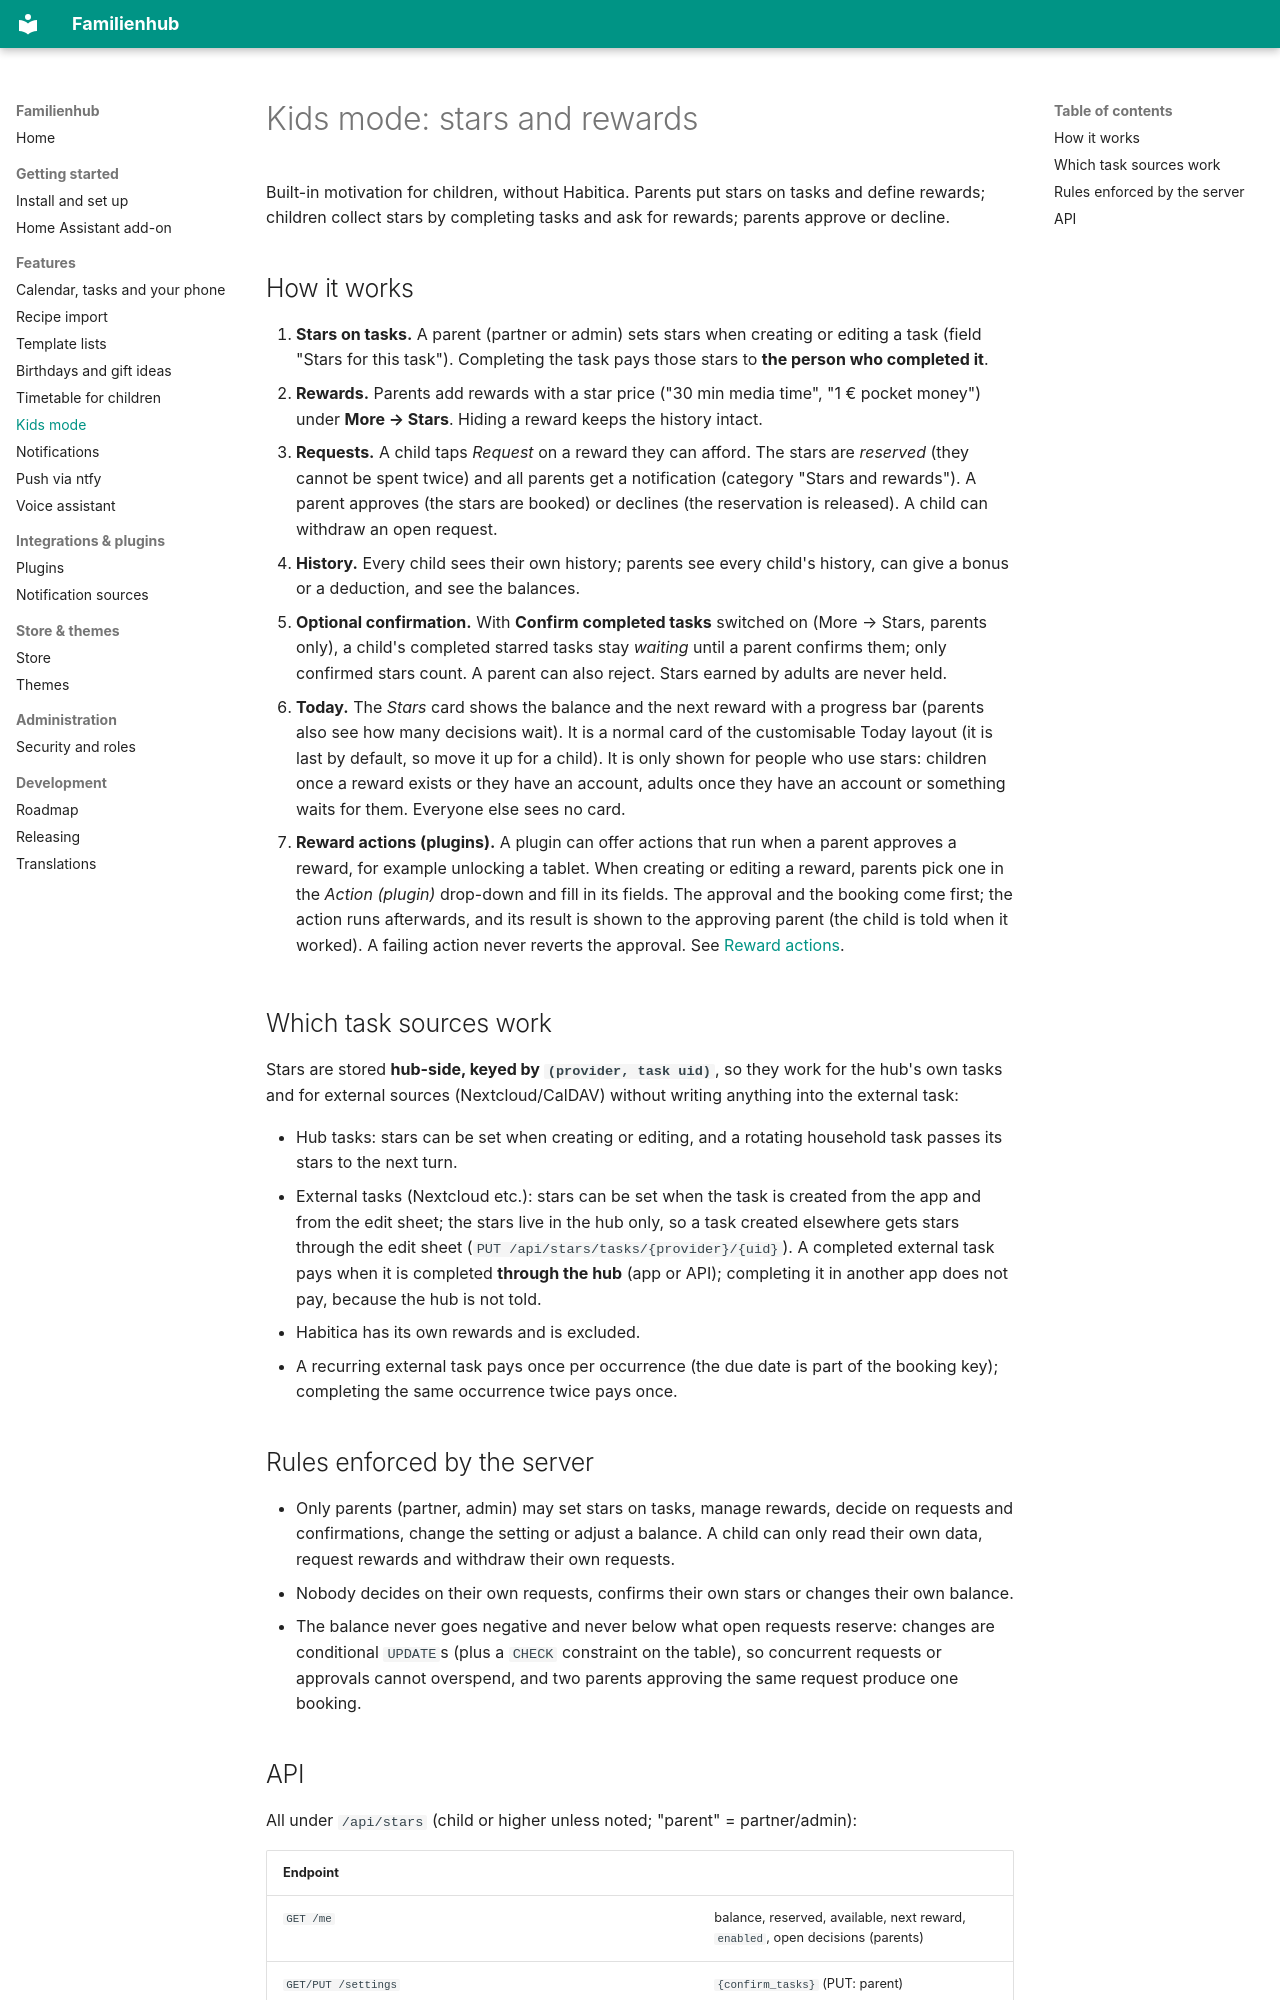

repository: Brottuetchen/familienhub · page: kids-mode/index.html · generator: mkdocs

# Kids mode: stars and rewards

Built-in motivation for children, without Habitica. Parents put stars on tasks and define rewards; children collect stars by completing tasks and ask for rewards; parents approve or decline.

## How it works

1. **Stars on tasks.** A parent (partner or admin) sets stars when creating or editing a task (field "Stars for this task"). Completing the task pays those stars to **the person who completed it**.
2. **Rewards.** Parents add rewards with a star price ("30 min media time", "1 € pocket money") under **More → Stars**. Hiding a reward keeps the history intact.
3. **Requests.** A child taps *Request* on a reward they can afford. The stars are *reserved* (they cannot be spent twice) and all parents get a notification (category "Stars and rewards"). A parent approves (the stars are booked) or declines (the reservation is released). A child can withdraw an open request.
4. **History.** Every child sees their own history; parents see every child's history, can give a bonus or a deduction, and see the balances.
5. **Optional confirmation.** With **Confirm completed tasks** switched on (More → Stars, parents only), a child's completed starred tasks stay *waiting* until a parent confirms them; only confirmed stars count. A parent can also reject. Stars earned by adults are never held.
6. **Today.** The *Stars* card shows the balance and the next reward with a progress bar (parents also see how many decisions wait). It is a normal card of the customisable Today layout (it is last by default, so move it up for a child). It is only shown for people who use stars: children once a reward exists or they have an account, adults once they have an account or something waits for them. Everyone else sees no card.

7. **Reward actions (plugins).** A plugin can offer actions that run when a parent approves a reward, for example unlocking a tablet. When creating or editing a reward, parents pick one in the *Action (plugin)* drop-down and fill in its fields. The approval and the booking come first; the action runs afterwards, and its result is shown to the approving parent (the child is told when it worked). A failing action never reverts the approval. See [Reward actions](plugins.md#reward-actions-kids-mode).

## Which task sources work

Stars are stored **hub-side, keyed by `(provider, task uid)`**, so they work for the hub's own tasks and for external sources (Nextcloud/CalDAV) without writing anything into the external task:

- Hub tasks: stars can be set when creating or editing, and a rotating household task passes its stars to the next turn.
- External tasks (Nextcloud etc.): stars can be set when the task is created from the app and from the edit sheet; the stars live in the hub only, so a task created elsewhere gets stars through the edit sheet (`PUT /api/stars/tasks/{provider}/{uid}`). A completed external task pays when it is completed **through the hub** (app or API); completing it in another app does not pay, because the hub is not told.
- Habitica has its own rewards and is excluded.
- A recurring external task pays once per occurrence (the due date is part of the booking key); completing the same occurrence twice pays once.
